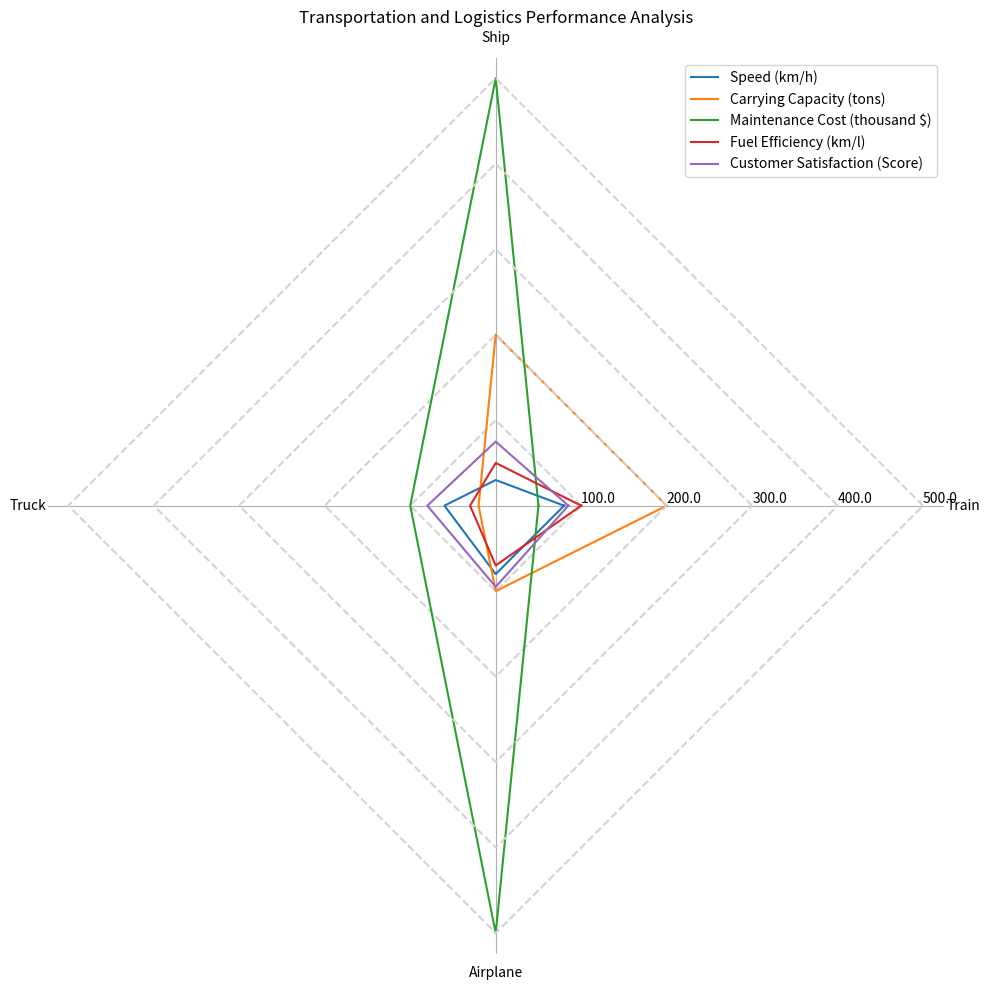

This chart was generated by the following Python code: (Note: this script raises an exception after producing the figure.)
import matplotlib.pyplot as plt
import numpy as np

# Parse the provided data
data_string = """Aspect,Train,Ship,Truck,Airplane
Speed (km/h),80,30,60,80
Carrying Capacity (tons),200,200,20,100
Maintenance Cost (thousand $),50,500,100,500
Fuel Efficiency (km/l),100,50,30,70
Customer Satisfaction (Score),85,75,80,95"""

lines = data_string.split('\n')
data_labels = lines[0].split(',')[1:]
line_labels = [line.split(',')[0] for line in lines[1:]]
data = np.array([list(map(float, line.split(',')[1:])) for line in lines[1:]])

# Create radar chart
fig = plt.figure(figsize=(10,10))
ax = fig.add_subplot(polar=True)
angles = np.linspace(0, 2 * np.pi, len(data_labels) + 1, endpoint=True)
ax.set_thetagrids(angles[:-1] * 180/np.pi, data_labels)

# Plotting
for i, row in enumerate(data):
    values = np.append(row, row[0])
    ax.plot(angles, values, label=line_labels[i])
    radius = np.full_like(angles, (i+1) * data.max() / len(data))
    ax.plot(angles, radius, color='lightgray', linestyle='--')

max_value = np.amax(data)
step_size = max_value / len(data)
ax.set_rgrids([step_size * i for i in range(1, len(data) + 1)], labels=[f'{step_size * i}' for i in range(1, len(data) + 1)], angle=0)

# Legend and formatting
handles, labels = ax.get_legend_handles_labels()
ax.legend(handles, line_labels, loc="upper right")
ax.set_title('Transportation and Logistics Performance Analysis')
ax.yaxis.grid(False)
ax.spines['polar'].set_visible(False)
plt.tight_layout()

# Save the figure
plt.savefig('/cpfs01/user/yehancheng/workspace/datasets/SimChartV2/demo/radar_polygon/png/186_2023122292141.png')

# Clear the current state
plt.close(fig)
